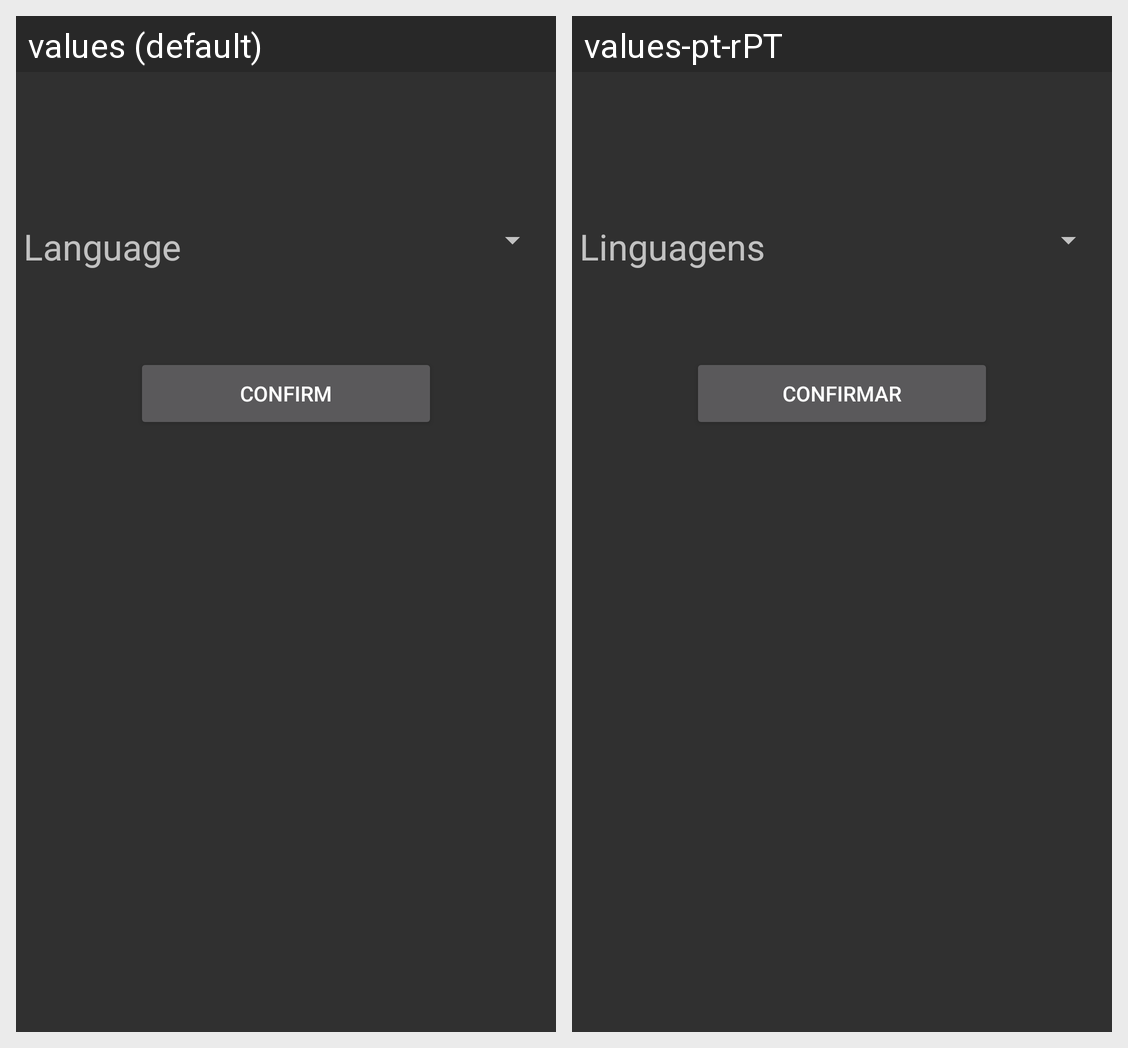

The same Android screen rendered under two of its app's locales, left to right. List the strings drawn on it with the default value and each locale's translation.
Android screen res/layout/activity_language_settings.xml rendered under 2 locales, left to right: values (default), values-pt-rPT. Device: Nexus 5 (rendered at 1080×1920; each locale shown at half size, 540×960, under a caption strip naming it); theme Theme.CMProjeto.
Strings drawn on this screen, with the default value and each locale's value (text and hints the layout hard-codes, and strings that could not be matched under every locale, appear in the picture but are not listed):

language_settings
  values: Language
  values-pt-rPT: Linguagens

confirm
  values: Confirm
  values-pt-rPT: Confirmar
